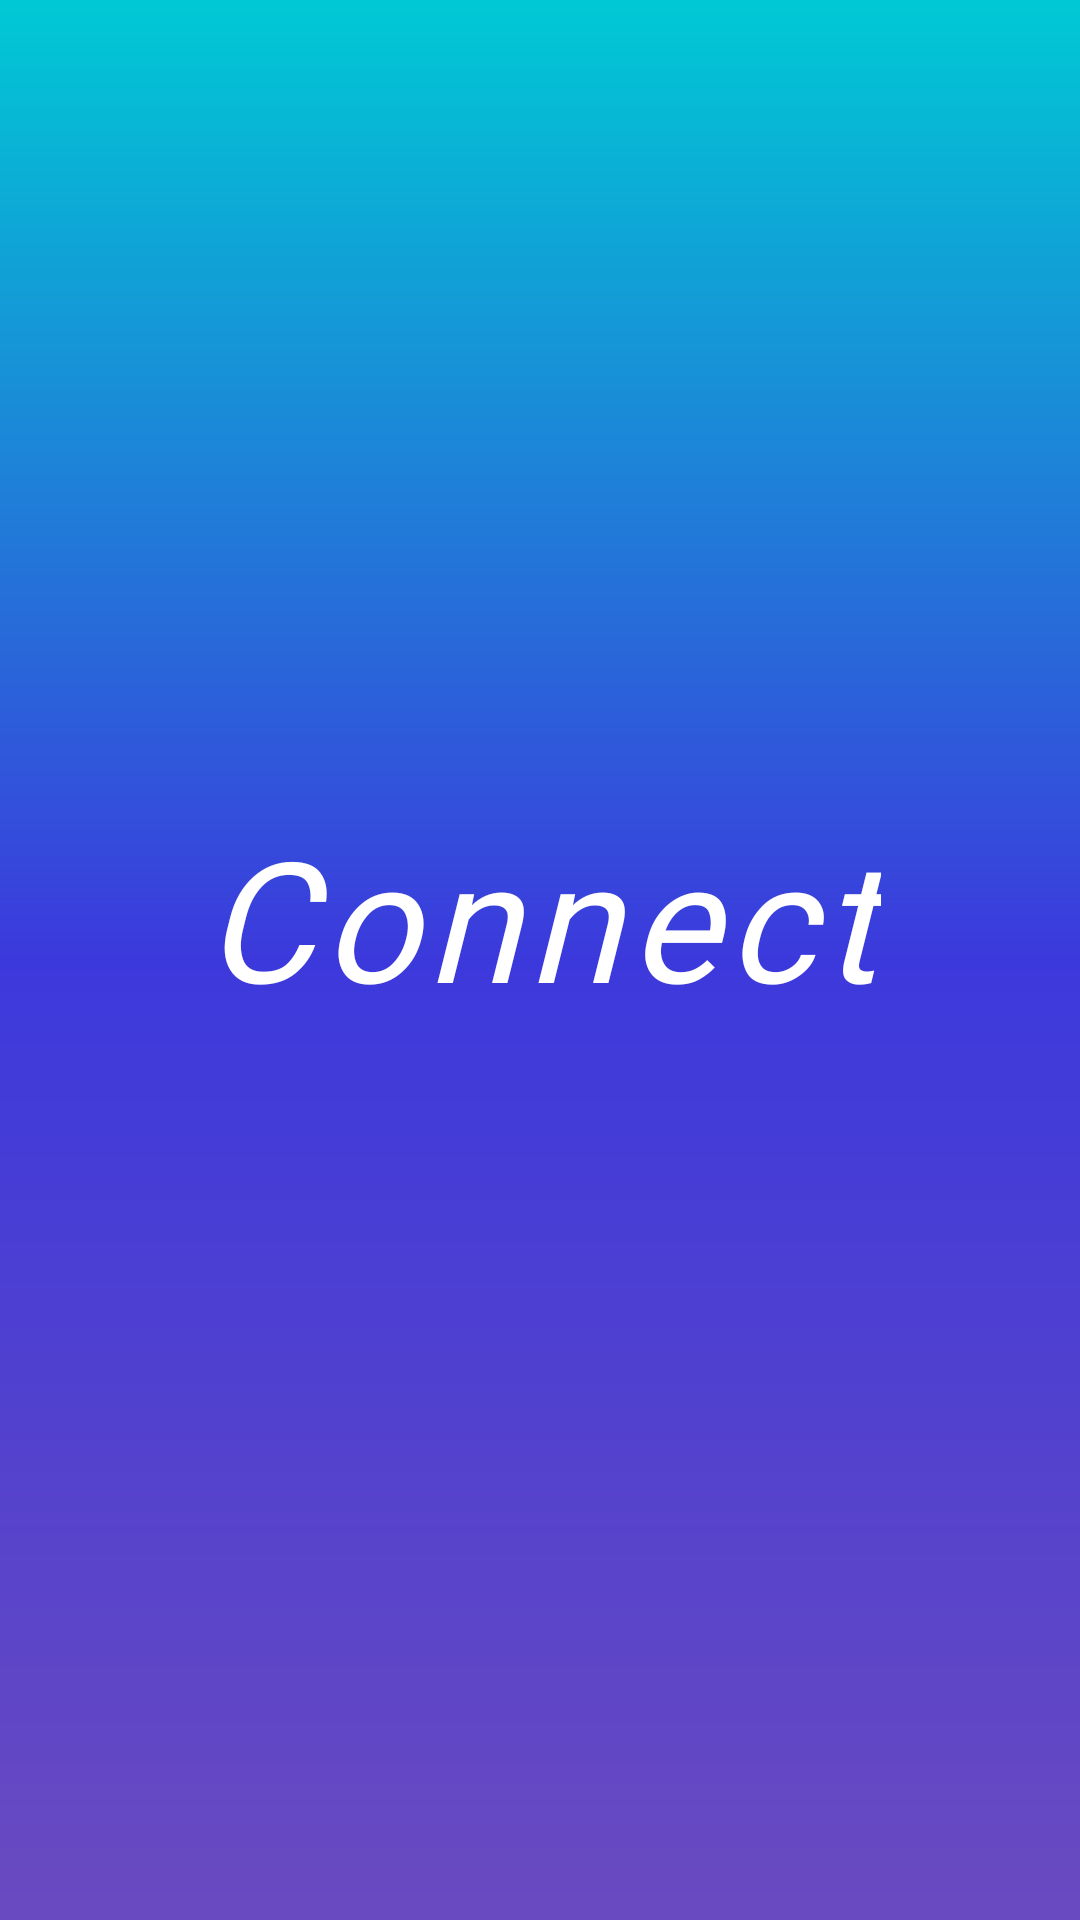

Reconstruct the res/layout file that produces this screen, plus the resources it refers to.
<!-- AndroidManifest.xml: activity theme TransparentStatusBar -->
<!-- res/layout/activity_splash.xml -->
<?xml version="1.0" encoding="utf-8"?>
<androidx.constraintlayout.widget.ConstraintLayout xmlns:android="http://schemas.android.com/apk/res/android"
    xmlns:app="http://schemas.android.com/apk/res-auto"
    xmlns:tools="http://schemas.android.com/tools"
    android:layout_width="match_parent"
    android:layout_height="match_parent"
    android:background="@drawable/drawable_splash_bg"
    tools:context=".ui.splash.SplashActivity">

    <androidx.appcompat.widget.AppCompatTextView
        android:id="@+id/app_name_tv"
        android:layout_width="wrap_content"
        android:layout_height="wrap_content"
        android:fontFamily="@font/noto_serif_bold_italic"
        android:gravity="center"
        android:includeFontPadding="false"
        android:letterSpacing=".05"
        android:text="@string/app_name"
        android:textColor="@color/white"
        android:textSize="56sp"
        android:textStyle="italic"
        app:layout_constraintBottom_toBottomOf="parent"
        app:layout_constraintEnd_toEndOf="parent"
        app:layout_constraintStart_toStartOf="parent"
        app:layout_constraintTop_toTopOf="parent"
        app:layout_constraintVertical_bias="0.48"
        app:layout_constraintWidth_percent=".8" />
</androidx.constraintlayout.widget.ConstraintLayout>
<!-- resources referenced by this layout -->
<resources>
  <color name="white">#FFFFFFFF</color>
  <!-- drawable drawable_splash_bg (drawable) -->
  <shape xmlns:android="http://schemas.android.com/apk/res/android"
      android:shape="rectangle">
  
      <gradient
          android:angle="450"
          android:centerColor="#3C39DC"
          android:endColor="#00C9D4"
          android:startColor="#6A4AC0"
          android:type="linear" />
  
  </shape>
  <string name="app_name">Connect</string>
  <style name="TransparentStatusBar" parent="Theme.MaterialComponents.DayNight.NoActionBar">
          <item name="colorPrimary">@color/blue</item>
          <item name="colorPrimaryVariant">@color/blue</item>
          <item name="colorOnPrimary">@color/white</item>
          
          <item name="colorSecondary">@color/blue</item>
          <item name="colorSecondaryVariant">@color/blue</item>
          <item name="colorOnSecondary">@color/black</item>
          <item name="fontFamily">@font/poppins</item>
          <item name="android:statusBarColor">@android:color/transparent</item>
      </style>
  <color name="blue">#0165ff</color>
  <color name="black">#FF000000</color>
</resources>
